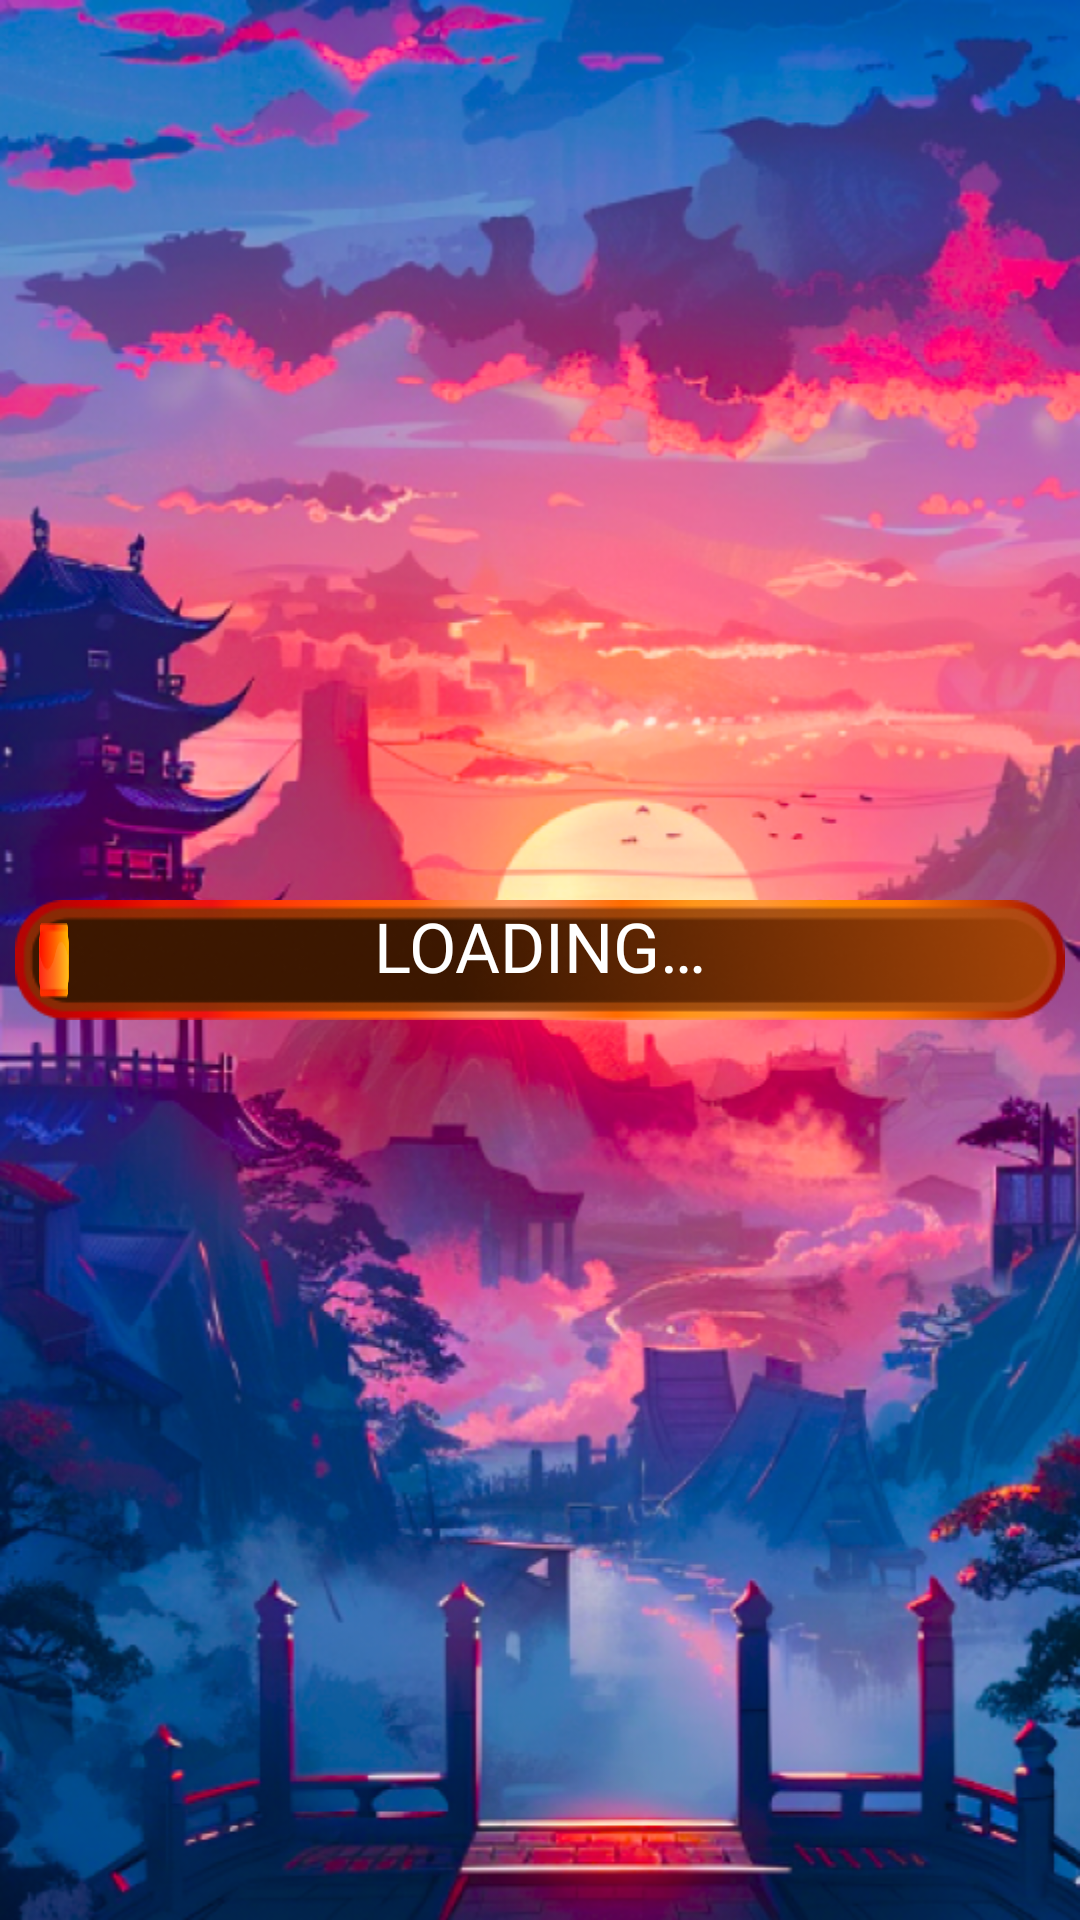

Write the Android layout XML for this screen, with the resource values it uses.
<!-- AndroidManifest.xml: application theme Theme.CipherQuests -->
<!-- res/layout/activity_main.xml -->
<?xml version="1.0" encoding="utf-8"?>
<androidx.constraintlayout.widget.ConstraintLayout xmlns:android="http://schemas.android.com/apk/res/android"
    xmlns:app="http://schemas.android.com/apk/res-auto"
    xmlns:tools="http://schemas.android.com/tools"
    android:id="@+id/main"
    android:layout_width="match_parent"
    android:layout_height="match_parent"
    android:background="@drawable/background_main"
    tools:context=".ui.splash.MainActivity">

    <include
        android:id="@+id/barLoad"
        layout="@layout/load_progress_bar"
        android:layout_width="350dp"
        android:layout_height="40dp"
        app:layout_constraintBottom_toBottomOf="parent"
        app:layout_constraintEnd_toEndOf="parent"
        app:layout_constraintStart_toStartOf="parent"
        app:layout_constraintTop_toTopOf="parent" />

</androidx.constraintlayout.widget.ConstraintLayout>
<!-- res/layout/load_progress_bar.xml (included above) -->
<?xml version="1.0" encoding="utf-8"?>
<androidx.constraintlayout.widget.ConstraintLayout xmlns:android="http://schemas.android.com/apk/res/android"
    xmlns:app="http://schemas.android.com/apk/res-auto"
    android:id="@+id/LoadingBar"
    android:layout_width="match_parent"
    android:layout_height="40dp"
    android:background="@drawable/background_bar">

    <View
        android:id="@+id/LineBar"
        android:layout_width="10dp"
        android:layout_height="25dp"
        android:layout_marginStart="8dp"
        android:background="@drawable/background_line"
        app:layout_constraintBottom_toBottomOf="parent"
        app:layout_constraintStart_toStartOf="parent"
        app:layout_constraintTop_toTopOf="parent" />

    <TextView
        android:id="@+id/TextBar"
        android:layout_width="wrap_content"
        android:layout_height="0dp"
        android:fontFamily="@font/bayon"
        android:text="@string/loading_text"
        android:textAlignment="center"
        android:textColor="@color/white"
        android:textSize="@dimen/sp23"
        app:layout_constraintBottom_toBottomOf="parent"
        app:layout_constraintEnd_toEndOf="parent"
        app:layout_constraintStart_toStartOf="parent"
        app:layout_constraintTop_toTopOf="parent" />

</androidx.constraintlayout.widget.ConstraintLayout>
<!-- resources referenced by this layout -->
<resources>
  <color name="white">#FFFFFFFF</color>
  <dimen name="sp23">23sp</dimen>
  <!-- drawable background_bar: png bitmap (drawable, 20350 bytes) -->
  <!-- drawable background_line: png bitmap (drawable, 10283 bytes) -->
  <!-- drawable background_main: png bitmap (drawable, 901151 bytes) -->
  <string name="loading_text">LOADING…</string>
  <style name="Theme.CipherQuests" parent="Base.Theme.CipherQuests" />
  <style name="Base.Theme.CipherQuests" parent="Theme.Material3.DayNight.NoActionBar">
          <item name="android:windowNoTitle">true</item>
          <item name="android:windowFullscreen">true</item>
      </style>
</resources>
